Run: headless pygame with SDL's dummy video driver; simulated clock (each Clock.tick advances the game by its frame time, no real sleeping); random seed 0; keys injected as events and as key.get_pressed() state; no mouse input; restart key R tapped at the start of phases 3 and 4.
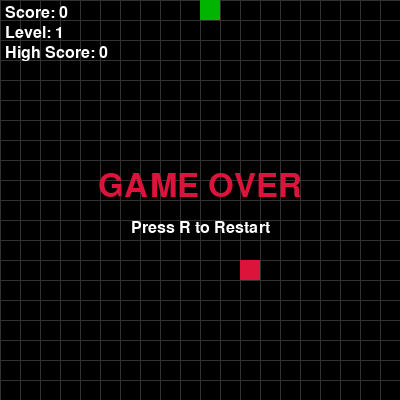
Frame 1 of 4 · flips 1–60 · no input
Frame 2 of 4 · flips 61–180 · tapped SPACE, RETURN · held RIGHT (→), D · screen unchanged from frame 1, image omitted
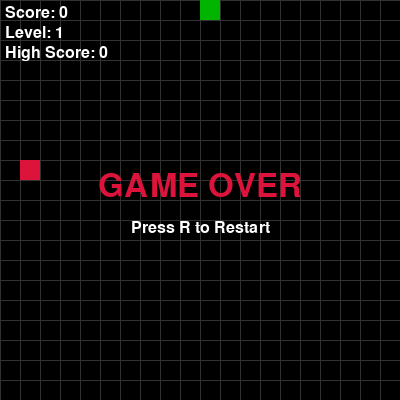
Frame 3 of 4 · flips 181–300 · tapped R · held DOWN (↓), S
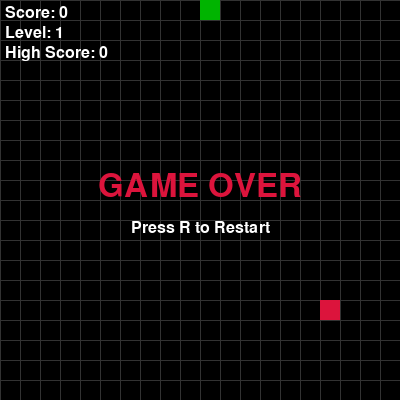
Frame 4 of 4 · flips 301–420 · tapped R · held LEFT (←), A, UP (↑), W

The pygame program that drew these frames:

import pygame
import random
from pathlib import Path
import sys

# ---------------- CONFIG ----------------
GRID_SIZE = 20            # number of cells in x and y
CELL_SIZE = 20            # pixels per cell
WINDOW_WIDTH = GRID_SIZE * CELL_SIZE
WINDOW_HEIGHT = GRID_SIZE * CELL_SIZE
FPS = 10                  # base frames per second
LEVEL_UP_SCORE = 5        # points to reach next level
HIGH_SCORE_FILE = Path("highscore.txt")

# Colors
WHITE = (255, 255, 255)
BLACK = (0, 0, 0)
RED = (220, 20, 60)
GREEN = (0, 180, 0)
DARK_GREEN = (0, 120, 0)
GRAY = (50, 50, 50)
YELLOW = (255, 215, 0)

# Directions
UP = (0, -1)
DOWN = (0, 1)
LEFT = (-1, 0)
RIGHT = (1, 0)

# ---------------- HELPER FUNCTIONS ----------------
def load_highscore():
    if HIGH_SCORE_FILE.exists():
        try:
            return int(HIGH_SCORE_FILE.read_text().strip())
        except:
            return 0
    return 0

def save_highscore(score):
    try:
        HIGH_SCORE_FILE.write_text(str(score))
    except:
        pass

# ---------------- GAME CLASS ----------------
class SnakeGame:
    def __init__(self):
        pygame.init()
        self.screen = pygame.display.set_mode((WINDOW_WIDTH, WINDOW_HEIGHT))
        pygame.display.set_caption("Snake Game with Levels & Obstacles")
        self.clock = pygame.time.Clock()
        self.font = pygame.font.SysFont(None, 24)
        self.large_font = pygame.font.SysFont(None, 48)
        self.reset_game()
    
    def reset_game(self):
        self.snake = [(GRID_SIZE//2, GRID_SIZE//2)]
        self.direction = UP
        self.score = 0
        self.level = 1
        self.speed = FPS
        self.obstacles = []
        self.generate_obstacles()
        self.food = self.random_free_cell()
        self.highscore = load_highscore()
        self.game_over_flag = False
    
    def generate_obstacles(self):
        self.obstacles = []
        num_obstacles = (self.level - 1) * 3  # increase obstacles each level
        while len(self.obstacles) < num_obstacles:
            cell = self.random_free_cell()
            if cell not in self.obstacles:
                self.obstacles.append(cell)

    def random_free_cell(self):
        while True:
            x = random.randint(0, GRID_SIZE - 1)
            y = random.randint(0, GRID_SIZE - 1)
            cell = (x, y)
            if cell not in self.snake and cell not in self.obstacles:
                return cell

    def move_snake(self):
        head_x, head_y = self.snake[0]
        dx, dy = self.direction
        new_head = (head_x + dx, head_y + dy)

        # Check deadly walls
        if not (0 <= new_head[0] < GRID_SIZE and 0 <= new_head[1] < GRID_SIZE):
            self.game_over()
            return

        # Check obstacles
        if new_head in self.obstacles:
            self.game_over()
            return

        # Check self collision
        if new_head in self.snake:
            self.game_over()
            return

        # Move snake
        self.snake = [new_head] + self.snake[:-1]

        # Check food collision
        if new_head == self.food:
            self.snake.append(self.snake[-1])  # grow snake
            self.score += 1
            if self.score > self.highscore:
                self.highscore = self.score
            self.food = self.random_free_cell()

            # Level up
            if self.score % LEVEL_UP_SCORE == 0:
                self.level += 1
                self.speed += 2
                self.generate_obstacles()

    def change_direction(self, new_dir):
        # prevent reversing
        opposite = (-self.direction[0], -self.direction[1])
        if new_dir != opposite:
            self.direction = new_dir

    def game_over(self):
        save_highscore(self.highscore)
        self.game_over_flag = True

    def draw_grid(self):
        for x in range(0, WINDOW_WIDTH, CELL_SIZE):
            pygame.draw.line(self.screen, GRAY, (x,0),(x,WINDOW_HEIGHT))
        for y in range(0, WINDOW_HEIGHT, CELL_SIZE):
            pygame.draw.line(self.screen, GRAY, (0,y),(WINDOW_WIDTH,y))

    def draw_snake(self):
        for i, (x, y) in enumerate(self.snake):
            color = GREEN if i == 0 else DARK_GREEN
            rect = pygame.Rect(x*CELL_SIZE, y*CELL_SIZE, CELL_SIZE, CELL_SIZE)
            pygame.draw.rect(self.screen, color, rect)

    def draw_food(self):
        x, y = self.food
        rect = pygame.Rect(x*CELL_SIZE, y*CELL_SIZE, CELL_SIZE, CELL_SIZE)
        pygame.draw.rect(self.screen, RED, rect)

    def draw_obstacles(self):
        for (x, y) in self.obstacles:
            rect = pygame.Rect(x*CELL_SIZE, y*CELL_SIZE, CELL_SIZE, CELL_SIZE)
            pygame.draw.rect(self.screen, YELLOW, rect)

    def draw_info(self):
        score_text = self.font.render(f"Score: {self.score}", True, WHITE)
        level_text = self.font.render(f"Level: {self.level}", True, WHITE)
        high_text = self.font.render(f"High Score: {self.highscore}", True, WHITE)
        self.screen.blit(score_text, (5,5))
        self.screen.blit(level_text, (5,25))
        self.screen.blit(high_text, (5,45))

    def run(self):
        while True:
            for event in pygame.event.get():
                if event.type == pygame.QUIT:
                    save_highscore(self.highscore)
                    pygame.quit()
                    sys.exit()
                elif event.type == pygame.KEYDOWN:
                    if event.key == pygame.K_UP:
                        self.change_direction(UP)
                    elif event.key == pygame.K_DOWN:
                        self.change_direction(DOWN)
                    elif event.key == pygame.K_LEFT:
                        self.change_direction(LEFT)
                    elif event.key == pygame.K_RIGHT:
                        self.change_direction(RIGHT)
                    elif event.key == pygame.K_r and self.game_over_flag:
                        self.reset_game()

            if not self.game_over_flag:
                self.move_snake()

            self.screen.fill(BLACK)
            self.draw_grid()
            self.draw_snake()
            self.draw_food()
            self.draw_obstacles()
            self.draw_info()

            if self.game_over_flag:
                over_text = self.large_font.render("GAME OVER", True, RED)
                self.screen.blit(over_text, (WINDOW_WIDTH//2 - over_text.get_width()//2, WINDOW_HEIGHT//2 - 30))
                restart_text = self.font.render("Press R to Restart", True, WHITE)
                self.screen.blit(restart_text, (WINDOW_WIDTH//2 - restart_text.get_width()//2, WINDOW_HEIGHT//2 + 20))

            pygame.display.flip()
            self.clock.tick(self.speed)

# ---------------- RUN GAME ----------------
if __name__ == "__main__":
    game = SnakeGame()
    game.run()
